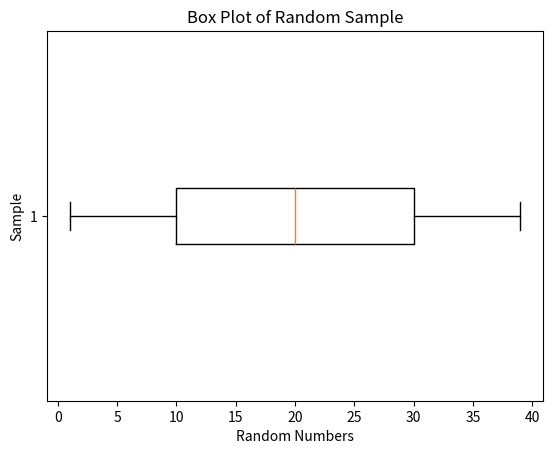

The script that saved this image:
"""
Boxplot
=======
[redacted]
-----------
Some Point In The Distant Past
******************************

This script will generate a histogram for a sample of quiz grades. The distribution of grades is normal.

.. note:: 

    This script is written to run in a `Continuous Integration Pipeline <https://about.gitlab.com/topics/ci-cd/>`_. It is used to render images for the `AP Stats Bishop Walsh website <https://bishopwalshmath.org>`_. In other words, it is running in an environment without a desktop. Read comments below for more information on running it on your computer. 
"""


##################################################################################
###                           IMPORT LIBRARIES                                 ###
##################################################################################

import matplotlib

## NOTE: How-To: Run This Script On Your Computer
#
# To render the website, I have to use a "headless" backend to generate the images. 
# If you want to run this script on your computer, comment out the following line 
# with the "#" you see appended to each line of this comment:

matplotlib.use('agg')

import matplotlib.pyplot as plot

##################################################################################
###                                SCRIPT                                      ###
##################################################################################

data = [ 1, 9, 10, 11, 20, 29, 30, 31, 39 ]

# Create figure and axes to graph on
(fig, axes) = plot.subplots()

axes.boxplot(data, vert=False)

plot.title("Box Plot of Random Sample")
axes.set_xlabel("Random Numbers")
axes.set_ylabel("Sample")

plot.show()


